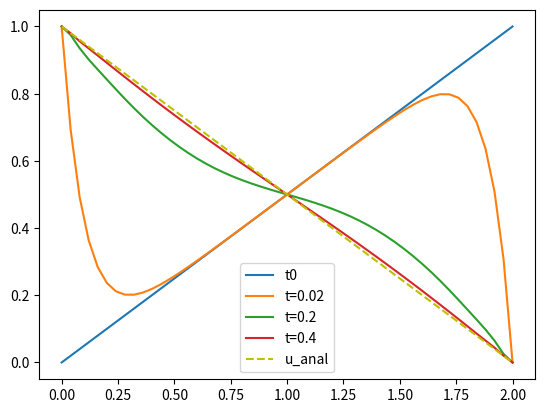

Recreate this plot in Python.
# -*- coding: utf-8 -*-

from math import *
import matplotlib.pyplot as plt

#Уравнение:
# du/dt = a^2*d2u/dx2 + f(x,t)

#a температуропроводность
a = 1

#пространственный интервал: 0 <= x <= l
l = 2
#число точек разбиения пространственного интервала
N = 50
#пространственный шаг сетки
h = (l-0) / N

#временной интервал (время расчета)
T = 1
#временной шаг сетки
dt = 0.5 * h/a**2
print('dt=',dt)
#число точек разбиения временного интервала
Nt = int(T/dt)
print('Nt=',Nt)

#константы расчета
mu = 2*h**2 / (dt*a**2)
sigma = 2 + mu
nu = 2*h**2 / a**2
teta = 2 - mu

#начальное условие u0(x)
def u0(x):
    return x/l

#краевое условие на левой границе
def phi1(t):
    return 1

#краевое условие на правой границе
def phi2(t):
    return 0

#источник-сток тепла
def f(x,t):
    return 0

x = []
u_old = []
u_anal = []
#начальное условие
for j in range(0,N+1):
    x.append(0+h*j)    
    u_old.append(u0(x[j]))
    u_anal.append(1-x[j]/l)
#отображаем краевое условие в начальный момент времени    
plt.plot(x,u_old,label='t0')

g = [0]*(N+1)
Xi = [0]*(N+1)
Eta = [0]*(N+1)
u_new = [0]*(N+1)
#===========================================================================
#основной цикл по времени с 1 т.к. при t=0 решение уже известно - u_old=u0(x)
for m in range(1,Nt):
    t = m*dt #время на текущем шаге

    #вычисляем g[j]    
    for j in range(1,N):
        g[j] = -nu*f(x[j],t+dt/2) - (u_old[j+1] - teta*u_old[j] + u_old[j-1])

    #прямой ход прогонки
    Xi[1] = 0
    Eta[1] = phi1(t)
    for j in range(1,N):
        Xi[j+1] = 1/(sigma-Xi[j])
        Eta[j+1] = (Eta[j]-g[j])*Xi[j+1]
        
    #обратный ход прогонки (в методичке должно быть j=N-1...0)
    u_new[N] = phi2(t)
    for j in range(N-1,-1,-1):
        u_new[j] = Xi[j+1]*u_new[j+1] + Eta[j+1]
    
    u_old[:] = u_new[:]
    if m == 1:
        plt.plot(x,u_new, label='t='+str(t))
    if m == 10:
        plt.plot(x,u_new,label='t='+str(t))
    if m == 20:
        plt.plot(x,u_new,label='t='+str(t))
    if m == 50:
        plt.plot(x,u_new,label='t='+str(t))
#============================================================================
        
#аналитическое решение
plt.plot(x,u_anal, 'y--', label='u_anal')
plt.legend()
print('u(0)=',u_new[0])
print('u(N)=',u_new[N])